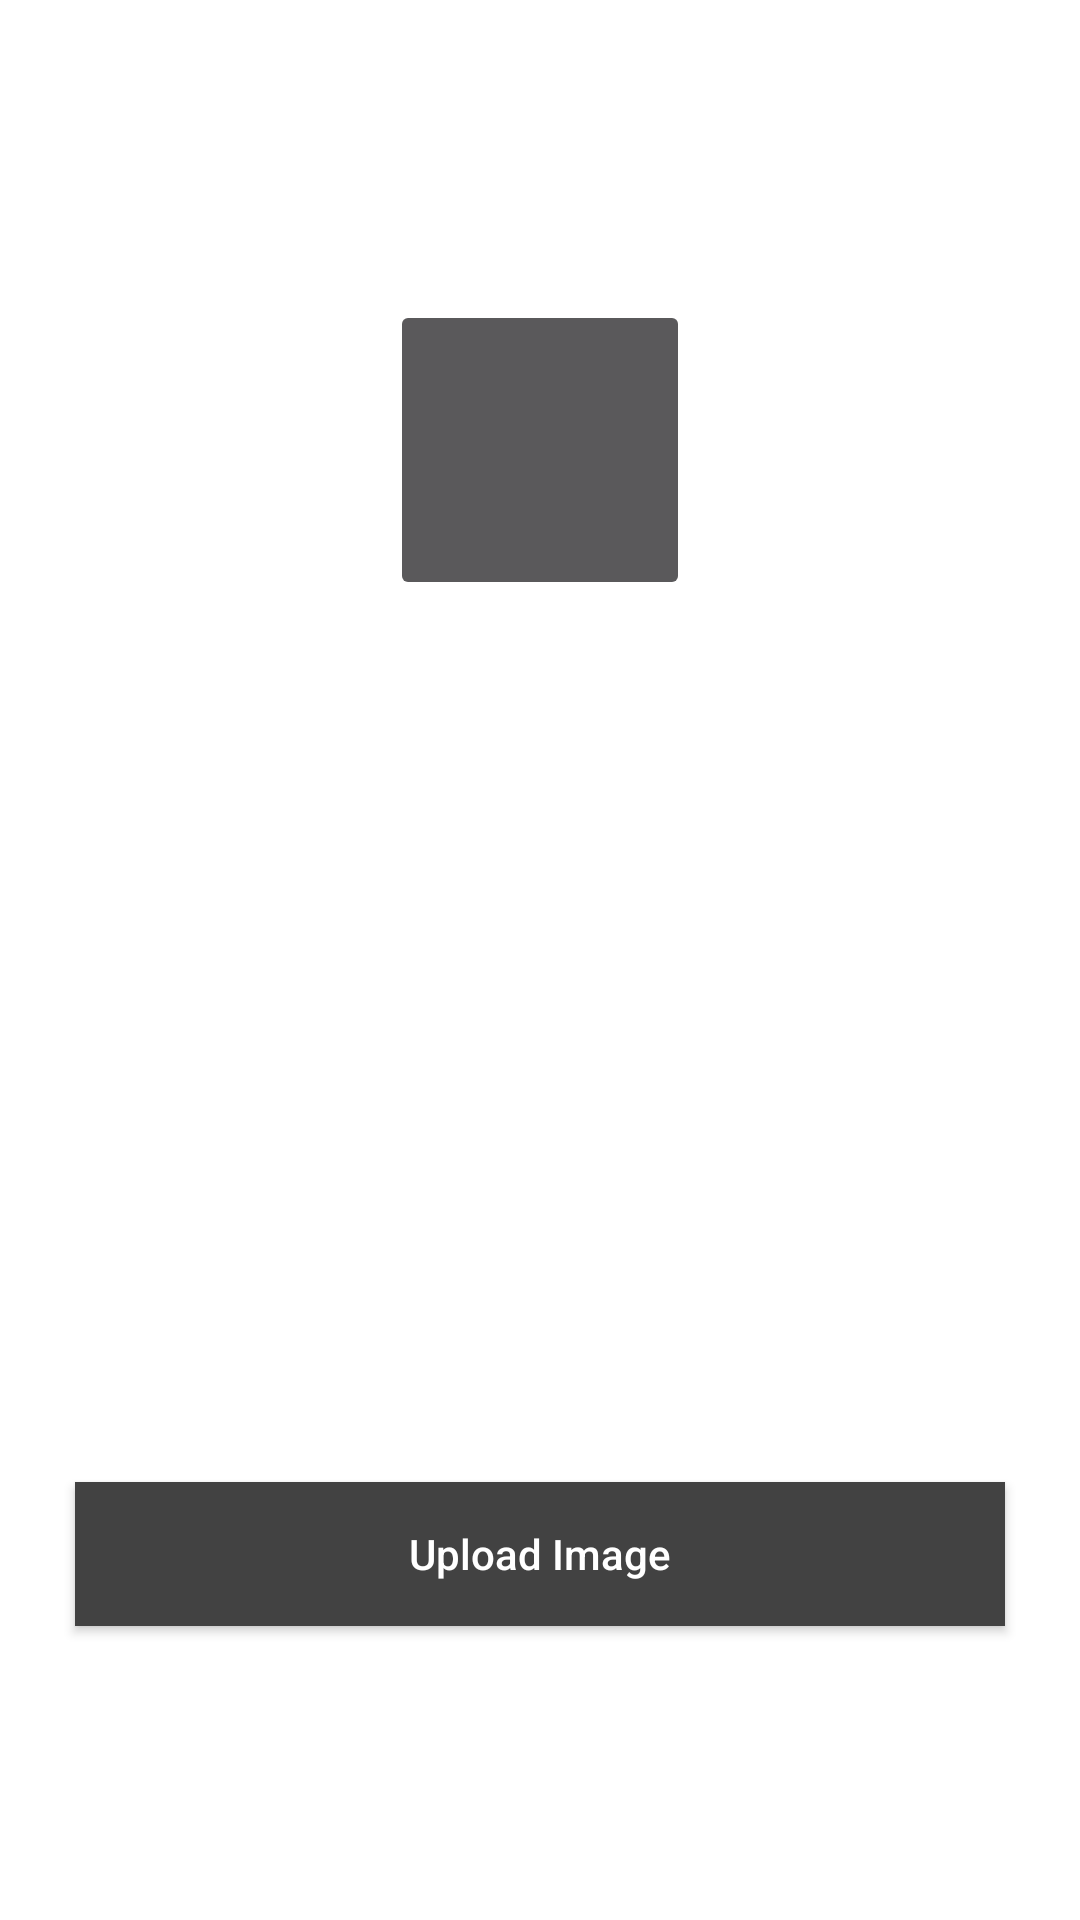

The Android layout XML behind this screen, and the referenced resources:
<!-- AndroidManifest.xml: application theme Theme.AppCompat.NoActionBar -->
<!-- res/layout/activity_user_home_fragment.xml -->
<?xml version="1.0" encoding="utf-8"?>
<LinearLayout xmlns:android="http://schemas.android.com/apk/res/android"
    xmlns:app="http://schemas.android.com/apk/res-auto"
    xmlns:tools="http://schemas.android.com/tools"
    android:layout_width="match_parent"
    android:layout_height="match_parent"
    tools:context=".UserHomeFragmentActivity"
    android:layout_marginTop="70sp"
    android:orientation="vertical"
    android:background="@color/white">



    <RelativeLayout
        android:layout_width="match_parent"
        android:layout_height="wrap_content"
        android:layout_marginTop="100dp"
        >

        <ImageButton
            android:id="@+id/uploadimg"
            android:layout_width="100sp"
            android:layout_height="100sp"
            android:layout_centerInParent="true"
            android:src="@drawable/ic_baseline_add_a_photo_24" />


    </RelativeLayout>
    <RelativeLayout
        android:layout_width="match_parent"
        android:layout_height="wrap_content">
        <TextView
            android:id="@+id/uploadtimgtxt"
            android:layout_width="wrap_content"
            android:layout_height="wrap_content"
            android:text="Tap to take image of waste dumb"
            android:layout_centerInParent="true"
            />
    </RelativeLayout>
    <ImageView
        android:id="@+id/imageSucces"

        android:layout_width="242dp"
        android:layout_height="250dp"

        app:layout_constraintBottom_toBottomOf="parent"
        app:layout_constraintEnd_toEndOf="parent"
        android:layout_marginLeft="100dp" />

    <RelativeLayout
        android:layout_width="match_parent"
        android:layout_height="wrap_content">

        <Button
            android:id="@+id/uploadbtn"
            android:layout_width="match_parent"
            android:layout_height="wrap_content"
            android:layout_centerInParent="true"
            android:layout_marginLeft="25sp"
            android:layout_marginTop="50sp"
            android:layout_marginRight="25sp"
            android:textAllCaps="false"
            android:background="@color/cardview_dark_background"
            android:text="Upload Image"
            android:textColor="@color/white" />
    </RelativeLayout>
</LinearLayout>
<!-- resources referenced by this layout -->
<resources>
  <color name="white">#FFFFFFFF</color>
</resources>
